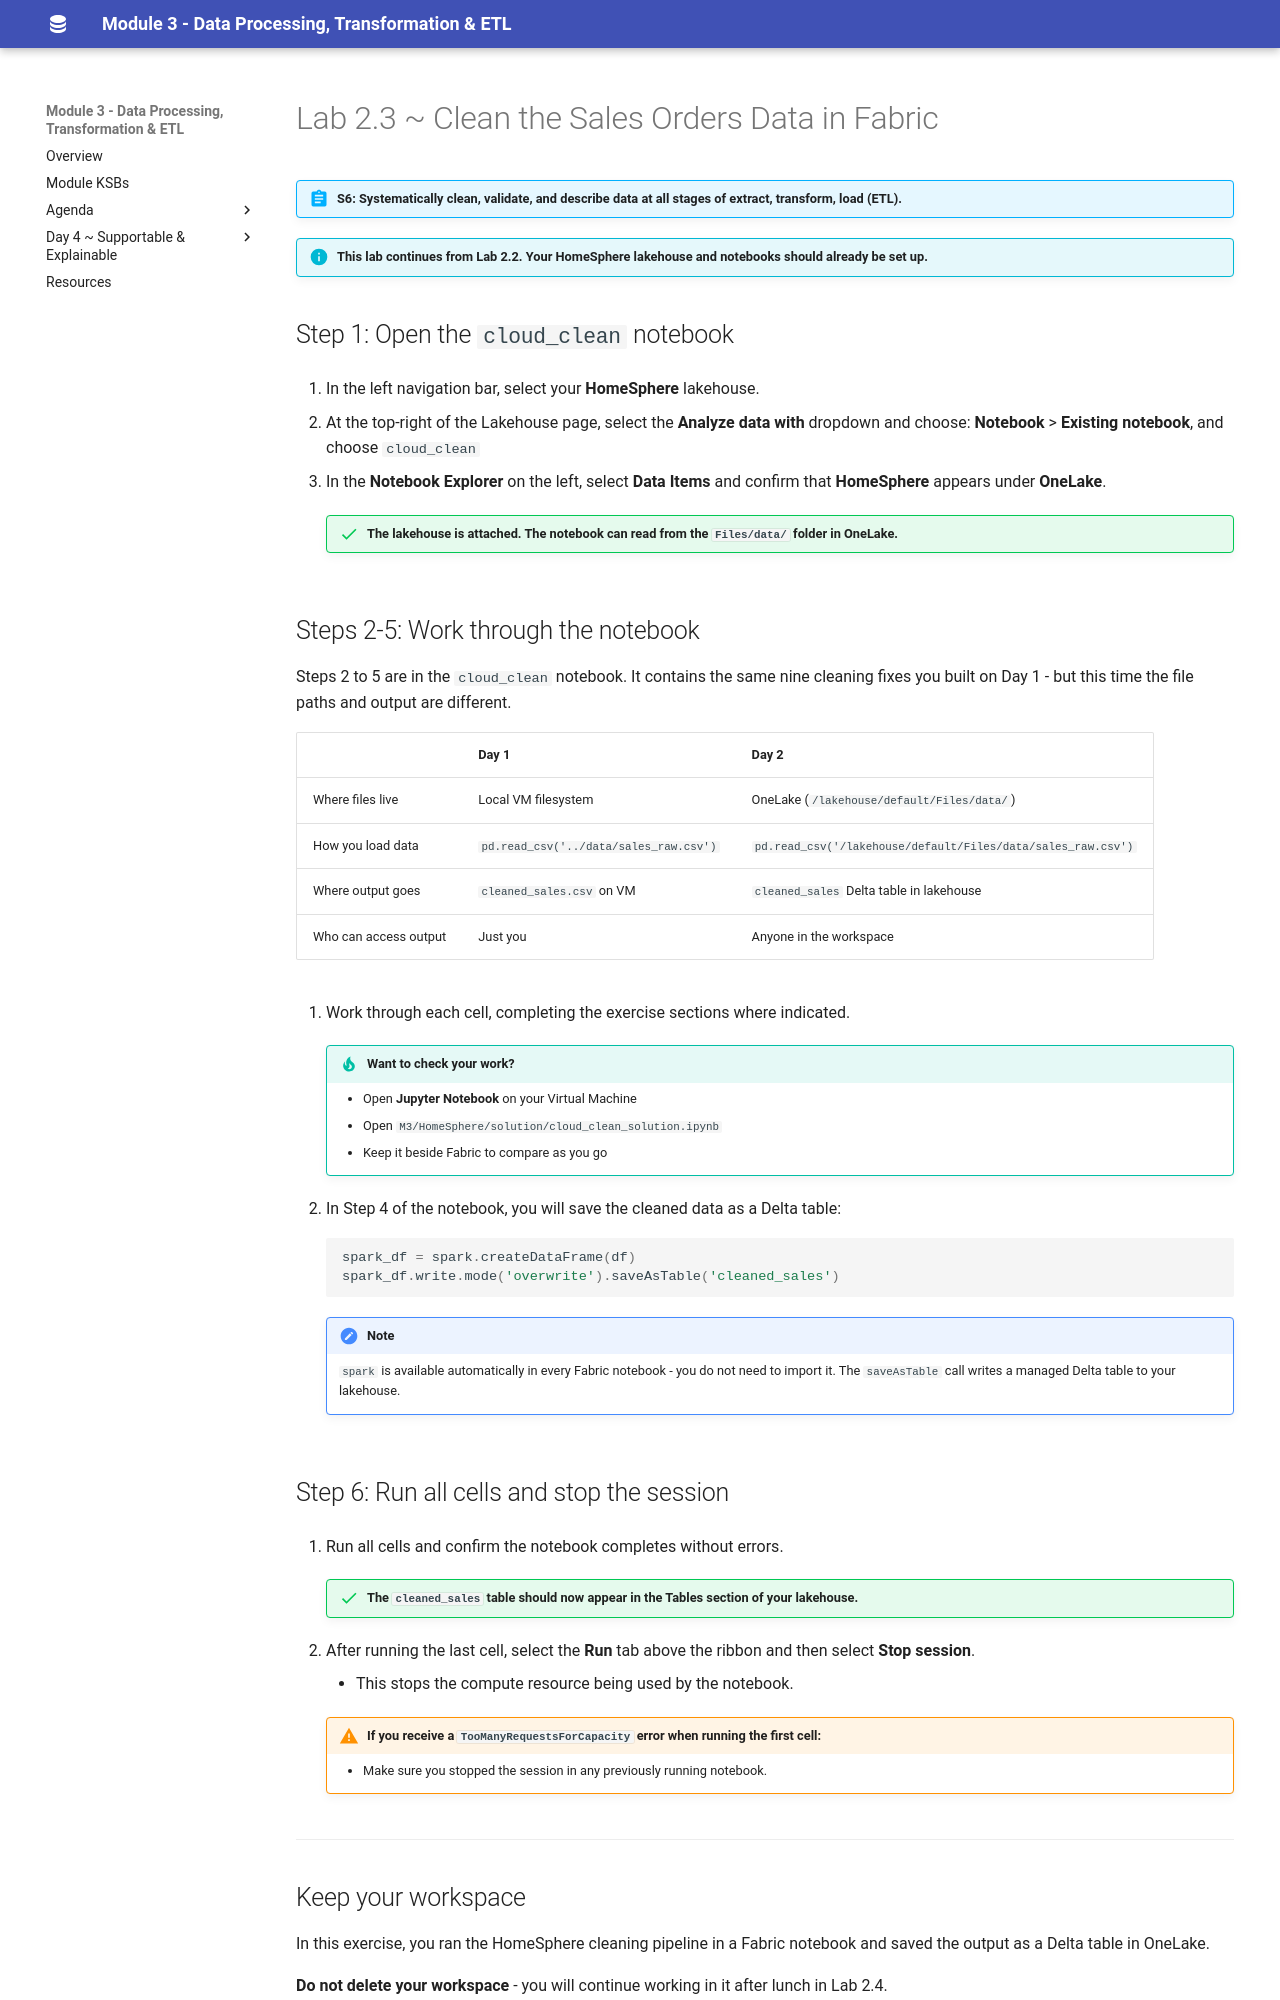

repository: qaalabs/DE5M3 · page: labs/23-cloud-clean/index.html · generator: mkdocs

# Lab 2.3 ~ Clean the Sales Orders Data in Fabric

!!! abstract "S6: Systematically clean, validate, and describe data at all stages of extract, transform, load (ETL)."

!!! info "This lab continues from Lab 2.2. Your HomeSphere lakehouse and notebooks should already be set up."


## Step 1: Open the `cloud_clean` notebook

1. In the left navigation bar, select your **HomeSphere** lakehouse.

2. At the top-right of the Lakehouse page, select the **Analyze data with** dropdown and choose: **Notebook** > **Existing notebook**, and choose `cloud_clean`

3. In the **Notebook Explorer** on the left, select **Data Items** and confirm that **HomeSphere** appears under **OneLake**.

    !!! success "The lakehouse is attached. The notebook can read from the `Files/data/` folder in OneLake."


## Steps 2-5: Work through the notebook

Steps 2 to 5 are in the `cloud_clean` notebook. It contains the same nine cleaning fixes you built on Day 1 - but this time the file paths and output are different.

|                      | Day 1                         | Day 2 |
|----------------------|-------------------------------|-------|
| Where files live     | Local VM filesystem           | OneLake (`/lakehouse/default/Files/data/`) |
| How you load data    | `pd.read_csv('../data/sales_raw.csv')`| `pd.read_csv('/lakehouse/default/Files/data/sales_raw.csv')` |
| Where output goes    | `cleaned_sales.csv` on VM     | `cleaned_sales` Delta table in lakehouse |
| Who can access output| Just you                      | Anyone in the workspace |

1. Work through each cell, completing the exercise sections where indicated.

    !!! tip "Want to check your work?"
        - Open **Jupyter Notebook** on your Virtual Machine
        - Open `M3/HomeSphere/solution/cloud_clean_solution.ipynb`
        - Keep it beside Fabric to compare as you go

2. In Step 4 of the notebook, you will save the cleaned data as a Delta table:

    ```python
    spark_df = spark.createDataFrame(df)
    spark_df.write.mode('overwrite').saveAsTable('cleaned_sales')
    ```

    !!! note
        `spark` is available automatically in every Fabric notebook - you do not need to import it. The `saveAsTable` call writes a managed Delta table to your lakehouse.


## Step 6: Run all cells and stop the session

1. Run all cells and confirm the notebook completes without errors.

    !!! success "The `cleaned_sales` table should now appear in the **Tables** section of your lakehouse."

2. After running the last cell, select the **Run** tab above the ribbon and then select **Stop session**.

    - This stops the compute resource being used by the notebook.

    !!! warning "If you receive a `TooManyRequestsForCapacity` error when running the first cell:"
        - Make sure you stopped the session in any previously running notebook.


---
